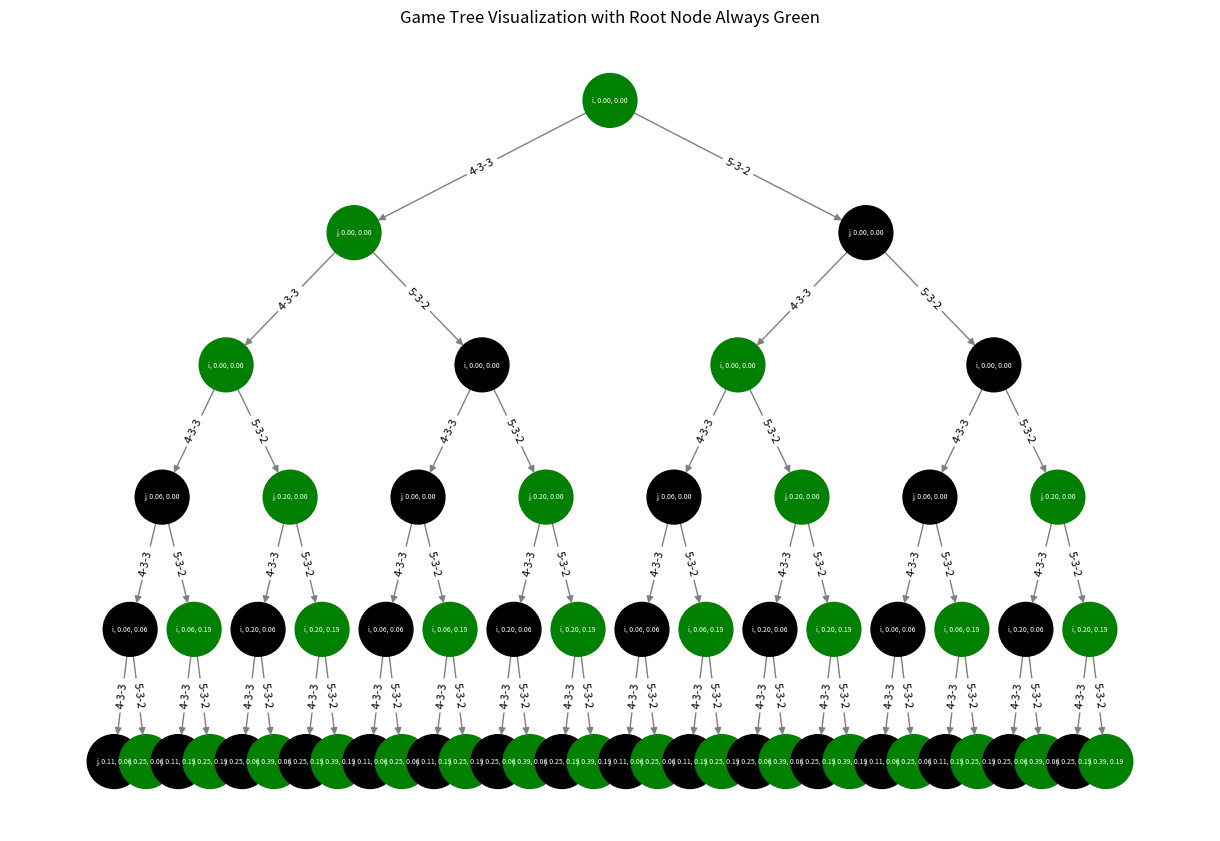

Recreate this plot in Python.
import math
import networkx as nx
import matplotlib.pyplot as plt

# Define diminishing returns function
def diminishing_returns(x):
    return 1 - math.e ** (-0.7 * x)

# Define a class for game tree nodes
class GameTreeNode:
    def __init__(self, turn, expected_goals_i, expected_goals_j, formation=None):
        self.turn = turn  # Whose turn it is to make a decision (i or j)
        self.expected_goals_i = expected_goals_i  # Expected goals for team i
        self.expected_goals_j = expected_goals_j  # Expected goals for team j
        self.formation = formation  # Formation chosen to reach this node
        self.children = []  # Child nodes (branches)
        self.is_optimal = False  # Flag to mark if the node is part of the SPNE path

    def add_child(self, child_node):
        self.children.append(child_node)

def generate_game_tree(depth, current_node, current_turn='i', max_depth=5):
    if depth >= max_depth:  # Base case: terminal node
        return
    
    # Enforce zero expected goals for the first two layers (depth 0 and depth 1)
    if depth < 2:
        new_goals_i = 0
        new_goals_j = 0
        child1 = GameTreeNode('j' if current_turn == 'i' else 'i', new_goals_i, new_goals_j, formation='4-3-3')
        child2 = GameTreeNode('j' if current_turn == 'i' else 'i', new_goals_i, new_goals_j, formation='5-3-2')
    else:
        # Calculate new expected goals for formations after the first two layers
        if current_turn == 'i':
            new_goals_i_1 = max(current_node.expected_goals_i + s_ai * diminishing_returns(4) - s_dj * diminishing_returns(3), 0)
            new_goals_i_2 = max(current_node.expected_goals_i + s_ai * diminishing_returns(5) - s_dj * diminishing_returns(2), 0)
            new_goals_j = current_node.expected_goals_j
            # Create children nodes for both formations
            child1 = GameTreeNode('j', new_goals_i_1, new_goals_j, formation='4-3-3')
            child2 = GameTreeNode('j', new_goals_i_2, new_goals_j, formation='5-3-2')
        else:
            new_goals_j_1 = max(current_node.expected_goals_j + s_aj * diminishing_returns(4) - s_di * diminishing_returns(3), 0)
            new_goals_j_2 = max(current_node.expected_goals_j + s_aj * diminishing_returns(5) - s_di * diminishing_returns(2), 0)
            new_goals_i = current_node.expected_goals_i
            # Create children nodes for both formations
            child1 = GameTreeNode('i', new_goals_i, new_goals_j_1, formation='4-3-3')
            child2 = GameTreeNode('i', new_goals_i, new_goals_j_2, formation='5-3-2')

    # Add children to the current node
    current_node.add_child(child1)
    current_node.add_child(child2)

    # Recursively generate tree for each child
    generate_game_tree(depth + 1, child1, 'j' if current_turn == 'i' else 'i', max_depth)
    generate_game_tree(depth + 1, child2, 'j' if current_turn == 'i' else 'i', max_depth)

# SPNE Calculation
def find_spne(node):
    if not node.children:
        node.utility = node.expected_goals_i - node.expected_goals_j
        return node.utility

    child_utilities = []
    for child in node.children:
        utility = find_spne(child)
        child_utilities.append((utility, child))

    # Determine the best child based on the player's turn
    if node.turn == 'i':
        best_child = max(child_utilities, key=lambda x: x[0])
    else:
        best_child = min(child_utilities, key=lambda x: x[0])

    # Update the node's utility and mark only the best child as optimal
    node.utility = best_child[0]
    node.best_child = best_child[1]
    node.best_child.is_optimal = True  # Mark the best child as part of the SPNE path

    return node.utility

# Visualization with networkx
def visualize_game_tree(node, graph=None, parent=None, pos=None, level=0, x=0, dx=1.0, parent_edge_label=None, is_root=True):
    if graph is None:
        graph = nx.DiGraph()
        pos = {}

    # Create a unique identifier for internal use and a separate display label
    unique_id = f"{node.turn}_{id(node)}"  # Unique internal ID for the node
    display_label = f"{node.turn}, {node.expected_goals_i:.2f}, {node.expected_goals_j:.2f}"
    
    # Set node color: green for the root node or if it is part of the SPNE path, otherwise black
    node_color = 'green' if is_root or node.is_optimal else 'black'
    
    # Add the node using the unique identifier but display only the label
    graph.add_node(unique_id, label=display_label, color=node_color)
    pos[unique_id] = (x, -level)
    
    if parent:
        # Add edge from parent to current node with the formation as the label
        graph.add_edge(parent, unique_id)
        nx.set_edge_attributes(graph, {(parent, unique_id): parent_edge_label}, "label")

    for i, child in enumerate(node.children):
        # Pass the formation of the child node as the label for the edge
        visualize_game_tree(child, graph, unique_id, pos, level + 1, x - dx / 2 + i * dx, dx / 2, child.formation, is_root=False)
    
    return graph, pos

# Initialize parameters and root node
s_ai, s_di, s_aj, s_dj = 0.909, 0.9, 0.9, 0.91
root_node = GameTreeNode('i', 0, 0)
generate_game_tree(0, root_node)
find_spne(root_node)

# Visualize the game tree
graph, pos = visualize_game_tree(root_node)
node_colors = [graph.nodes[node]['color'] for node in graph.nodes()]
node_labels = nx.get_node_attributes(graph, 'label')  # Retrieve node labels for display
edge_labels = nx.get_edge_attributes(graph, 'label')  # Retrieve edge labels for display

plt.figure(figsize=(12, 8))
nx.draw(graph, pos, labels=node_labels, with_labels=True, node_color=node_colors, edge_color='gray', node_size=1500, font_size=5, font_color='white')
nx.draw_networkx_edge_labels(graph, pos, edge_labels=edge_labels, font_size=8)  # Draw edge labels
plt.title("Game Tree Visualization with Root Node Always Green")
plt.show()
